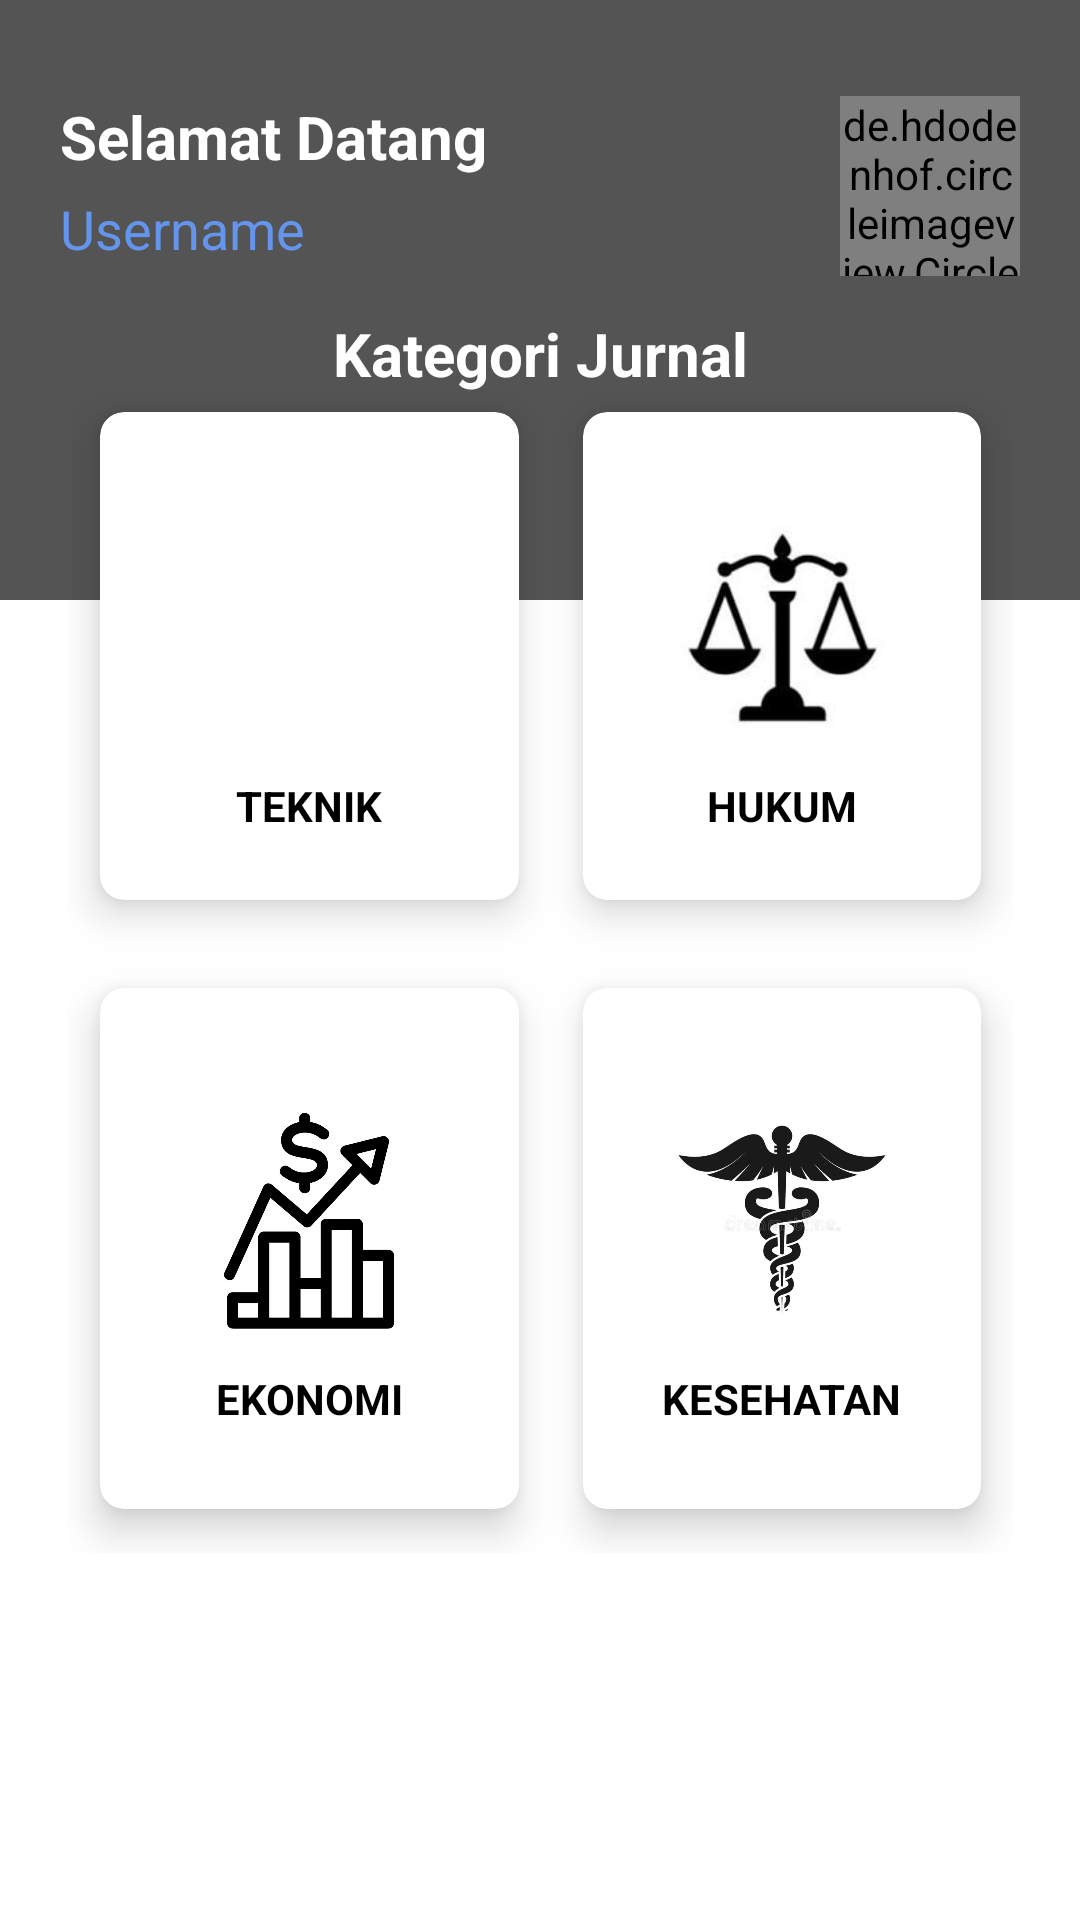

Android layout source for this screen:
<!-- AndroidManifest.xml: application theme Theme.JournalSearch -->
<!-- res/layout/fragment_home.xml -->
<?xml version="1.0" encoding="utf-8"?>
<androidx.constraintlayout.widget.ConstraintLayout xmlns:android="http://schemas.android.com/apk/res/android"
    xmlns:app="http://schemas.android.com/apk/res-auto"
    xmlns:tools="http://schemas.android.com/tools"
    android:layout_width="match_parent"
    android:layout_height="match_parent"
    android:orientation="vertical"
    tools:context=".ui.home.HomeFragment"
    android:background="@drawable/back01">

    <View
        android:id="@+id/view"
        android:layout_width="match_parent"
        android:layout_height="200dp"
        android:background="@color/grey"
        app:layout_constraintEnd_toEndOf="parent"
        app:layout_constraintStart_toStartOf="parent"
        app:layout_constraintTop_toTopOf="parent" />

    <LinearLayout
        android:layout_width="match_parent"
        android:layout_height="match_parent">

        <RelativeLayout
            android:layout_width="match_parent"
            android:layout_height="wrap_content"
            android:layout_marginLeft="20dp"
            android:layout_marginRight="20dp"
            android:layout_marginTop="32dp">

            <TextView
                android:id="@+id/text_welcome"
                android:layout_width="wrap_content"
                android:layout_height="wrap_content"
                android:text="@string/selamat_datang"
                android:textSize="20sp"
                android:textColor="@color/white"
                android:textStyle="bold"/>

            <TextView
                android:id="@+id/name_text"
                android:layout_width="wrap_content"
                android:layout_height="wrap_content"
                android:text="@string/username"
                android:layout_marginTop="5dp"
                android:textSize="18sp"
                android:textColor="@color/blue"
                android:layout_below="@id/text_welcome"/>

            <de.hdodenhof.circleimageview.CircleImageView
                android:id="@+id/photo_profile_home"
                android:layout_width="60dp"
                android:layout_height="60dp"
                android:layout_alignParentRight="true"
                android:src="@drawable/account_circle" />

        </RelativeLayout>

    </LinearLayout>

    <TextView
        android:id="@+id/tv_item_toko"
        android:layout_width="wrap_content"
        android:layout_height="wrap_content"
        android:ellipsize="end"
        android:maxLines="5"
        android:text="@string/kategori_jurnal"
        android:textSize="20sp"
        android:textColor="@color/white"
        android:textStyle="bold"
        app:layout_constraintBottom_toBottomOf="parent"
        app:layout_constraintEnd_toEndOf="parent"
        app:layout_constraintStart_toStartOf="parent"
        app:layout_constraintTop_toTopOf="parent"
        app:layout_constraintVertical_bias="0.17" />


    <GridLayout
        android:id="@+id/gridLayout"
        android:layout_width="315dp"
        android:layout_height="395dp"
        android:columnCount="2"
        android:rowCount="3"
        app:layout_constraintBottom_toBottomOf="parent"
        app:layout_constraintEnd_toEndOf="parent"
        app:layout_constraintStart_toStartOf="parent"
        app:layout_constraintTop_toTopOf="parent">


        <androidx.cardview.widget.CardView
            android:id="@+id/view_tech"
            android:layout_width="75dp"
            android:layout_height="160dp"
            android:layout_row="0"
            android:clickable="true"
            android:layout_rowWeight="1"
            android:layout_column="0"
            android:layout_columnWeight="1"
            android:layout_gravity="fill"
            app:cardCornerRadius="8dp"
            app:cardElevation="8dp"
            app:cardUseCompatPadding="true"
            android:focusable="true">

            <LinearLayout
                android:layout_width="130dp"
                android:layout_height="156dp"
                android:layout_gravity="center_vertical|center_horizontal"
                android:gravity="center"
                android:orientation="vertical"
                tools:ignore="UseCompoundDrawables">

                <ImageView
                    android:layout_width="100dp"
                    android:layout_height="100dp"
                    android:src="@drawable/engine"
                    tools:ignore="ContentDescription" />

                <TextView
                    android:layout_width="wrap_content"
                    android:layout_height="wrap_content"
                    android:text="@string/teknik"
                    android:textAlignment="center"
                    android:textColor="@color/black"
                    android:textStyle="bold" />
            </LinearLayout>
        </androidx.cardview.widget.CardView>

        <androidx.cardview.widget.CardView
            android:id="@+id/view_law"
            android:layout_width="153dp"
            android:layout_height="187dp"
            android:layout_row="0"
            android:layout_rowWeight="1"
            android:layout_column="1"
            android:layout_columnWeight="1"
            android:layout_gravity="fill"
            app:cardCornerRadius="8dp"
            app:cardElevation="8dp"
            app:cardUseCompatPadding="true">

            <LinearLayout
                android:layout_width="122dp"
                android:layout_height="150dp"
                android:layout_gravity="center_vertical|center_horizontal"
                android:gravity="center"
                android:orientation="vertical"
                tools:ignore="UseCompoundDrawables">

                <ImageView
                    android:layout_width="100dp"
                    android:layout_height="100dp"
                    android:src="@drawable/law"
                    tools:ignore="ContentDescription" />

                <TextView
                    android:layout_width="wrap_content"
                    android:layout_height="wrap_content"
                    android:text="@string/hukum"
                    android:textAlignment="center"
                    android:textColor="@color/black"
                    android:textStyle="bold" />
            </LinearLayout>
        </androidx.cardview.widget.CardView>

        <androidx.cardview.widget.CardView
            android:id="@+id/view_economy"
            android:layout_width="160dp"
            android:layout_height="198dp"
            android:layout_row="1"
            android:layout_rowWeight="1"
            android:layout_column="0"
            android:layout_columnWeight="1"
            android:layout_gravity="fill"
            app:cardCornerRadius="8dp"
            app:cardElevation="8dp"
            app:cardUseCompatPadding="true">

            <LinearLayout
                android:layout_width="128dp"
                android:layout_height="167dp"
                android:layout_gravity="center_vertical|center_horizontal"
                android:gravity="center"
                android:orientation="vertical"
                tools:ignore="UseCompoundDrawables">

                <ImageView
                    android:layout_width="100dp"
                    android:layout_height="100dp"
                    android:src="@drawable/economy"
                    tools:ignore="ContentDescription" />

                <TextView
                    android:layout_width="wrap_content"
                    android:layout_height="wrap_content"
                    android:text="@string/ekonomi"
                    android:textAlignment="center"
                    android:textColor="@color/black"
                    android:textStyle="bold" />
            </LinearLayout>
        </androidx.cardview.widget.CardView>

        <androidx.cardview.widget.CardView
            android:id="@+id/view_heal"
            android:layout_width="wrap_content"
            android:layout_height="191dp"
            android:layout_row="1"
            android:layout_rowWeight="1"
            android:layout_column="1"
            android:layout_columnWeight="1"
            android:layout_gravity="fill"
            app:cardCornerRadius="8dp"
            app:cardElevation="8dp"
            app:cardUseCompatPadding="true">

            <LinearLayout
                android:layout_width="128dp"
                android:layout_height="161dp"
                android:layout_gravity="center_vertical|center_horizontal"
                android:gravity="center"
                android:orientation="vertical"
                tools:ignore="UseCompoundDrawables">

                <ImageView
                    android:layout_width="100dp"
                    android:layout_height="100dp"
                    android:src="@drawable/medic"
                    tools:ignore="ContentDescription" />

                <TextView
                    android:layout_width="wrap_content"
                    android:layout_height="wrap_content"
                    android:text="@string/healty"
                    android:textAlignment="center"
                    android:textColor="@color/black"
                    android:textStyle="bold" />
            </LinearLayout>

        </androidx.cardview.widget.CardView>

    </GridLayout>

</androidx.constraintlayout.widget.ConstraintLayout>
<!-- resources referenced by this layout -->
<resources>
  <color name="black">#FF000000</color>
  <color name="blue">#6495ED</color>
  <color name="grey">#545454</color>
  <color name="white">#FFFFFFFF</color>
  <!-- drawable economy: jpg bitmap (drawable, 83381 bytes) -->
  <!-- drawable law: jpg bitmap (drawable, 3887 bytes) -->
  <!-- drawable medic: jpg bitmap (drawable, 19247 bytes) -->
  <string name="ekonomi">EKONOMI</string>
  <string name="healty">KESEHATAN</string>
  <string name="hukum">HUKUM</string>
  <string name="kategori_jurnal">Kategori Jurnal</string>
  <string name="selamat_datang">Selamat Datang</string>
  <string name="teknik">TEKNIK</string>
  <string name="username">Username</string>
  <style name="Theme.JournalSearch" parent="Theme.MaterialComponents.DayNight.DarkActionBar">
          
          <item name="colorPrimary">@color/purple_500</item>
          <item name="colorPrimaryVariant">@color/purple_700</item>
          <item name="colorOnPrimary">@color/white</item>
          
          <item name="colorSecondary">@color/teal_200</item>
          <item name="colorSecondaryVariant">@color/teal_700</item>
          <item name="colorOnSecondary">@color/black</item>
          
          <item name="android:statusBarColor" tools:targetApi="l">?attr/colorPrimaryVariant</item>
          
      </style>
  <color name="purple_500">#FF6200EE</color>
  <color name="purple_700">#FF3700B3</color>
  <color name="teal_200">#FF03DAC5</color>
  <color name="teal_700">#FF018786</color>
</resources>
